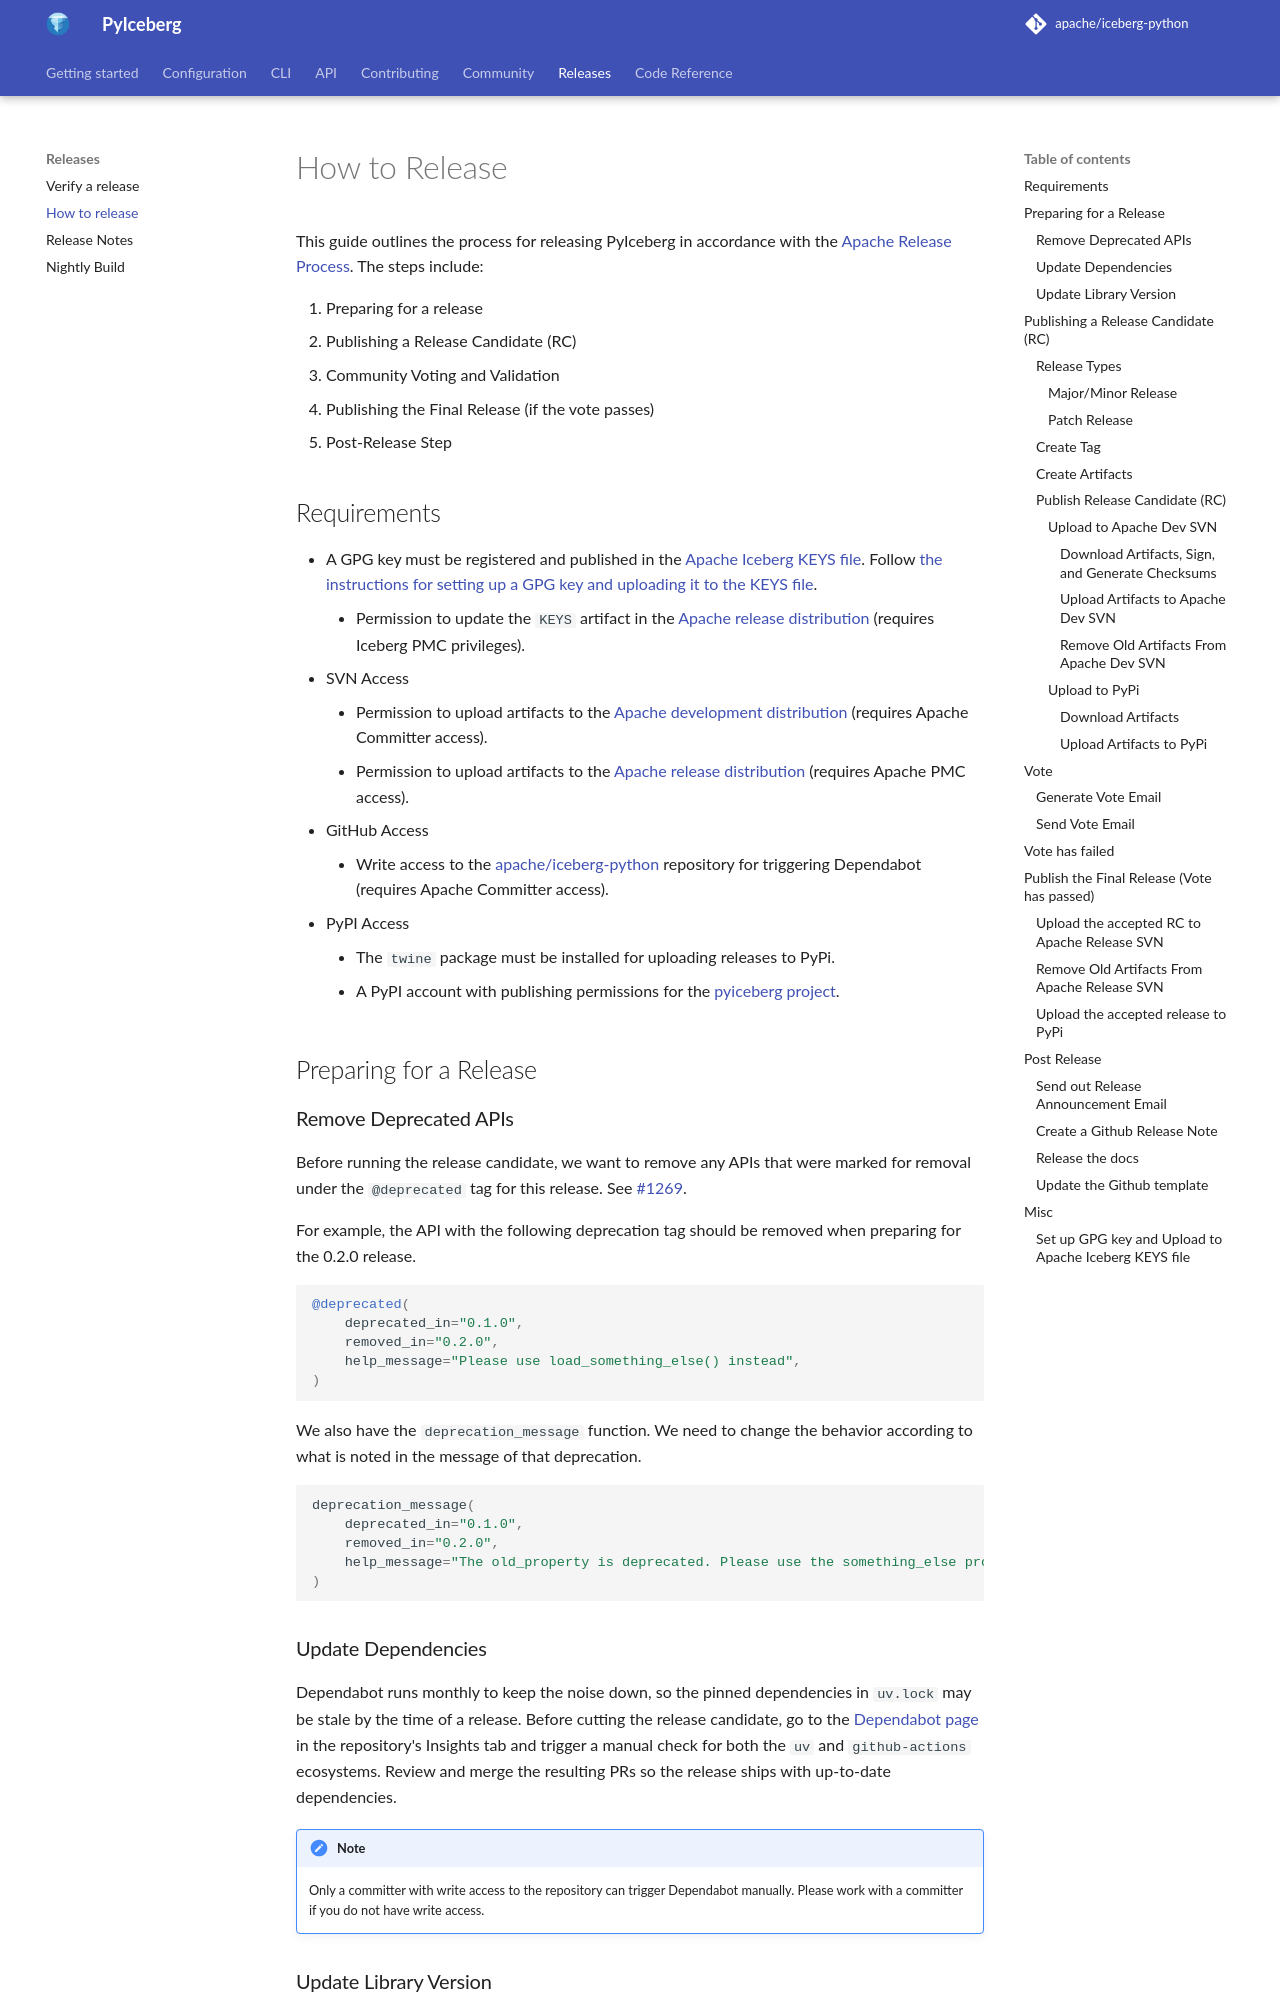

repository: apache/iceberg-python · page: how-to-release/index.html · generator: mkdocs

<!--
  - Licensed to the Apache Software Foundation (ASF) under one
  - or more contributor license agreements.  See the NOTICE file
  - distributed with this work for additional information
  - regarding copyright ownership.  The ASF licenses this file
  - to you under the Apache License, Version 2.0 (the
  - "License"); you may not use this file except in compliance
  - with the License.  You may obtain a copy of the License at
  -
  -   http://www.apache.org/licenses/LICENSE-2.0
  -
  - Unless required by applicable law or agreed to in writing,
  - software distributed under the License is distributed on an
  - "AS IS" BASIS, WITHOUT WARRANTIES OR CONDITIONS OF ANY
  - KIND, either express or implied.  See the License for the
  - specific language governing permissions and limitations
  - under the License.
  -->

# How to Release

This guide outlines the process for releasing PyIceberg in accordance with the [Apache Release Process](https://infra.apache.org/release-publishing.html). The steps include:

1. Preparing for a release
2. Publishing a Release Candidate (RC)
3. Community Voting and Validation
4. Publishing the Final Release (if the vote passes)
5. Post-Release Step

## Requirements

* A GPG key must be registered and published in the [Apache Iceberg KEYS file](https://downloads.apache.org/iceberg/KEYS). Follow [the instructions for setting up a GPG key and uploading it to the KEYS file](#set-up-gpg-key-and-upload-to-apache-iceberg-keys-file).
    * Permission to update the `KEYS` artifact in the [Apache release distribution](https://dist.apache.org/repos/dist/release/iceberg/) (requires Iceberg PMC privileges).
* SVN Access
    * Permission to upload artifacts to the [Apache development distribution](https://dist.apache.org/repos/dist/dev/iceberg/) (requires Apache Committer access).
    * Permission to upload artifacts to the [Apache release distribution](https://dist.apache.org/repos/dist/release/iceberg/) (requires Apache PMC access).
* GitHub Access
    * Write access to the [apache/iceberg-python](https://github.com/apache/iceberg-python) repository for triggering Dependabot (requires Apache Committer access).
* PyPI Access
    * The `twine` package must be installed for uploading releases to PyPi.
    * A PyPI account with publishing permissions for the [pyiceberg project](https://pypi.org/project/pyiceberg/).

## Preparing for a Release
